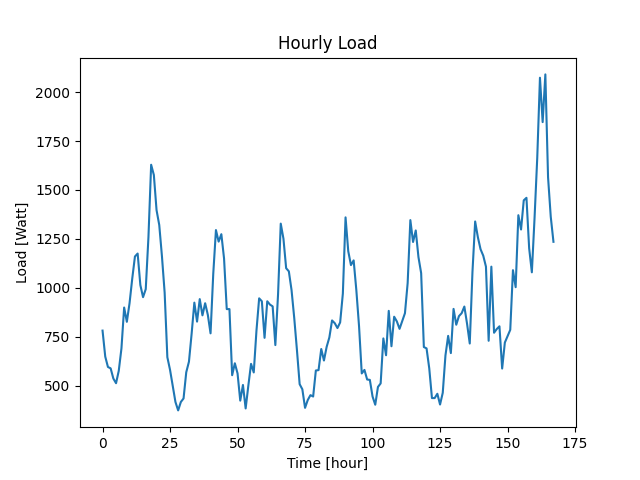

The table this chart was drawn from, first rows:
Datetime, Load
2022-04-07 10:48:30, 781
2022-04-07 11:48:30, 648
2022-04-07 12:48:30, 595
2022-04-07 13:48:30, 588
2022-04-07 14:48:30, 536
2022-04-07 15:48:30, 512
2022-04-07 16:48:30, 575
2022-04-07 17:48:30, 690
2022-04-07 18:48:30, 899
2022-04-07 19:48:30, 826
2022-04-07 20:48:30, 921
2022-04-07 21:48:30, 1047
2022-04-07 22:48:30, 1160
2022-04-07 23:48:30, 1175
2022-04-08 00:48:30, 1014
2022-04-08 01:48:30, 952
2022-04-08 02:48:30, 993
2022-04-08 03:48:30, 1259
2022-04-08 04:48:30, 1629
2022-04-08 05:48:30, 1577
2022-04-08 06:48:30, 1397
2022-04-08 07:48:30, 1321
2022-04-08 08:48:30, 1161
2022-04-08 09:48:30, 975
2022-04-08 10:48:30, 645
2022-04-08 11:48:30, 580
2022-04-08 12:48:30, 497
2022-04-08 13:48:30, 416
2022-04-08 14:48:30, 373
2022-04-08 15:48:30, 416
2022-04-08 16:48:30, 434
2022-04-08 17:48:30, 568
2022-04-08 18:48:30, 622
2022-04-08 19:48:30, 766
2022-04-08 20:48:30, 924
2022-04-08 21:48:30, 827
2022-04-08 22:48:30, 942
2022-04-08 23:48:30, 859
2022-04-09 00:48:30, 921
2022-04-09 01:48:30, 861
2022-04-09 02:48:30, 767
2022-04-09 03:48:30, 1071
2022-04-09 04:48:30, 1295
2022-04-09 05:48:30, 1236
2022-04-09 06:48:30, 1274
2022-04-09 07:48:30, 1150
2022-04-09 08:48:30, 891
2022-04-09 09:48:30, 891
2022-04-09 10:48:30, 553
2022-04-09 11:48:30, 614
2022-04-09 12:48:30, 562
2022-04-09 13:48:30, 423
2022-04-09 14:48:30, 503
2022-04-09 15:48:30, 383
2022-04-09 16:48:30, 500
2022-04-09 17:48:30, 611
2022-04-09 18:48:30, 567
2022-04-09 19:48:30, 780
2022-04-09 20:48:30, 946
2022-04-09 21:48:30, 931
... 108 more rows
